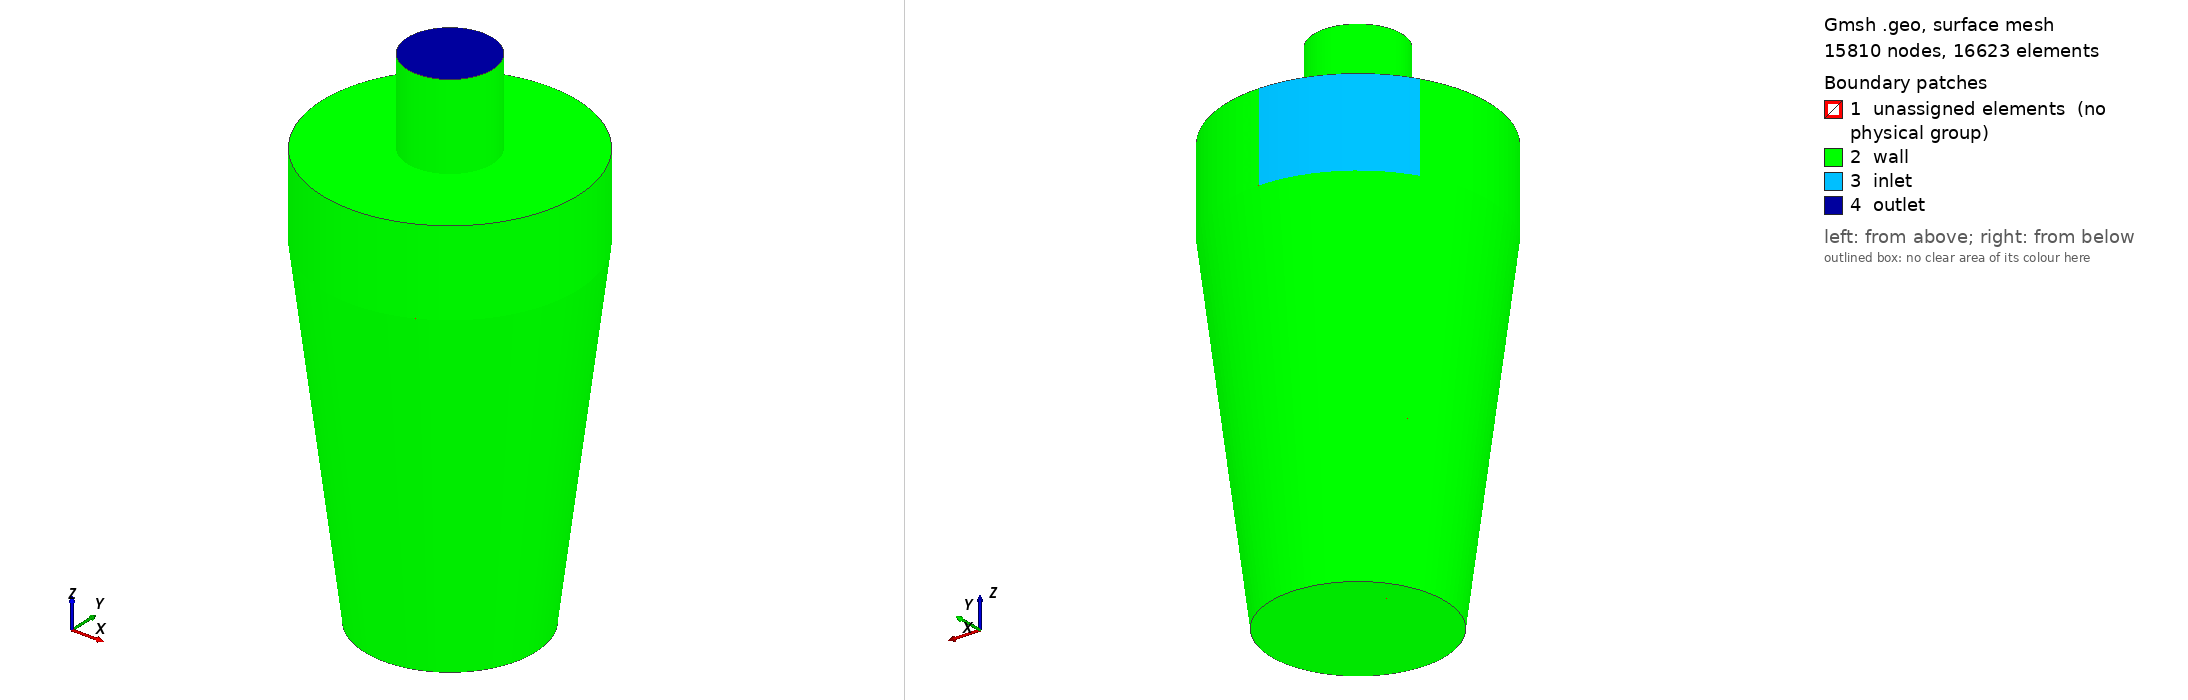

Gmsh geometry script, surface-meshed: 15810 nodes, 16623 surface elements. Boundary patches (legend numbers): 1 unassigned elements (no physical group), 2 wall, 3 inlet, 4 outlet. Left view from above one corner, right view from below the opposite corner. Legend entries are the model's physical surfaces; 'unassigned elements' are surfaces in no physical group. The drawing asked Gmsh for element sizes between 1% and 20% of the model's largest extent; the script's own settings can give other sizes.

=== Ciclon.geo (drawn) ===
// vim: syntax=gmsh

SetFactory("Built-in");

cm = 1e-2;

Theta = Pi / 3;

lc = 1 * cm;

Point(1) = {0,  5 * cm, -40 * cm};
Point(2) = {0, 10 * cm, -40 * cm};
Point(3) = {0, 15 * cm,   0 * cm};
Point(4) = {0,  5 * cm,   0 * cm};

Curve(1) = {1, 2};
Curve(2) = {2, 3};
Curve(3) = {3, 4};
Curve(4) = {4, 1};

Transfinite Curve{1, 3} = 10 * cm / lc;
Transfinite Curve{2, 4} = 40 * cm / lc;

Curve Loop(1) = {1:4};
Plane Surface(1) = {1};

Transfinite Surface{1};
Recombine Surface{1};

Extrude {0, -5 * cm, 0}
  {
  Curve{4};
  Layers{5 * cm / lc};
  Recombine;
  }

Extrude {0, 0, 10 * cm}
  {
  Curve{3, 6};
  Layers{10 * cm / lc};
  Recombine;
  }

Extrude {0, 0, 10 * cm}
  {
  Curve{13};
  Layers{10 * cm / lc};
  Recombine;
  }

Extrude {{0, 0, 1}, {0, 0, 0}, Theta}
  {
  Surface{1, 8, 12, 16, 20};
  Layers{Theta * 15 * cm / lc};
  Recombine;
  }

Extrude {{0, 0, 1}, {0, 0, 0}, Pi - Theta / 2}
  {
  Surface{42, 59, 81, 98, 115};
  Layers{(Pi - Theta / 2) * 15 * cm / lc};
  Recombine;
  }

Extrude {{0, 0, 1}, {0, 0, 0}, Pi - Theta / 2}
  {
  Surface{137, 154, 176, 193, 210};
  Layers{(Pi - Theta / 2) * 15 * cm / lc};
  Recombine;
  }

Physical Surface("inlet")  = {80};
Physical Surface("outlet") = {110, 205, 292};
Physical Surface("wall")   = {29, 33, 54, 72, 76, 114, 124, 128, 149, 167, 171,
                              175, 209, 219, 223, 243, 260, 264, 268, 296};

Physical Volume("domain") = Volume{:};
